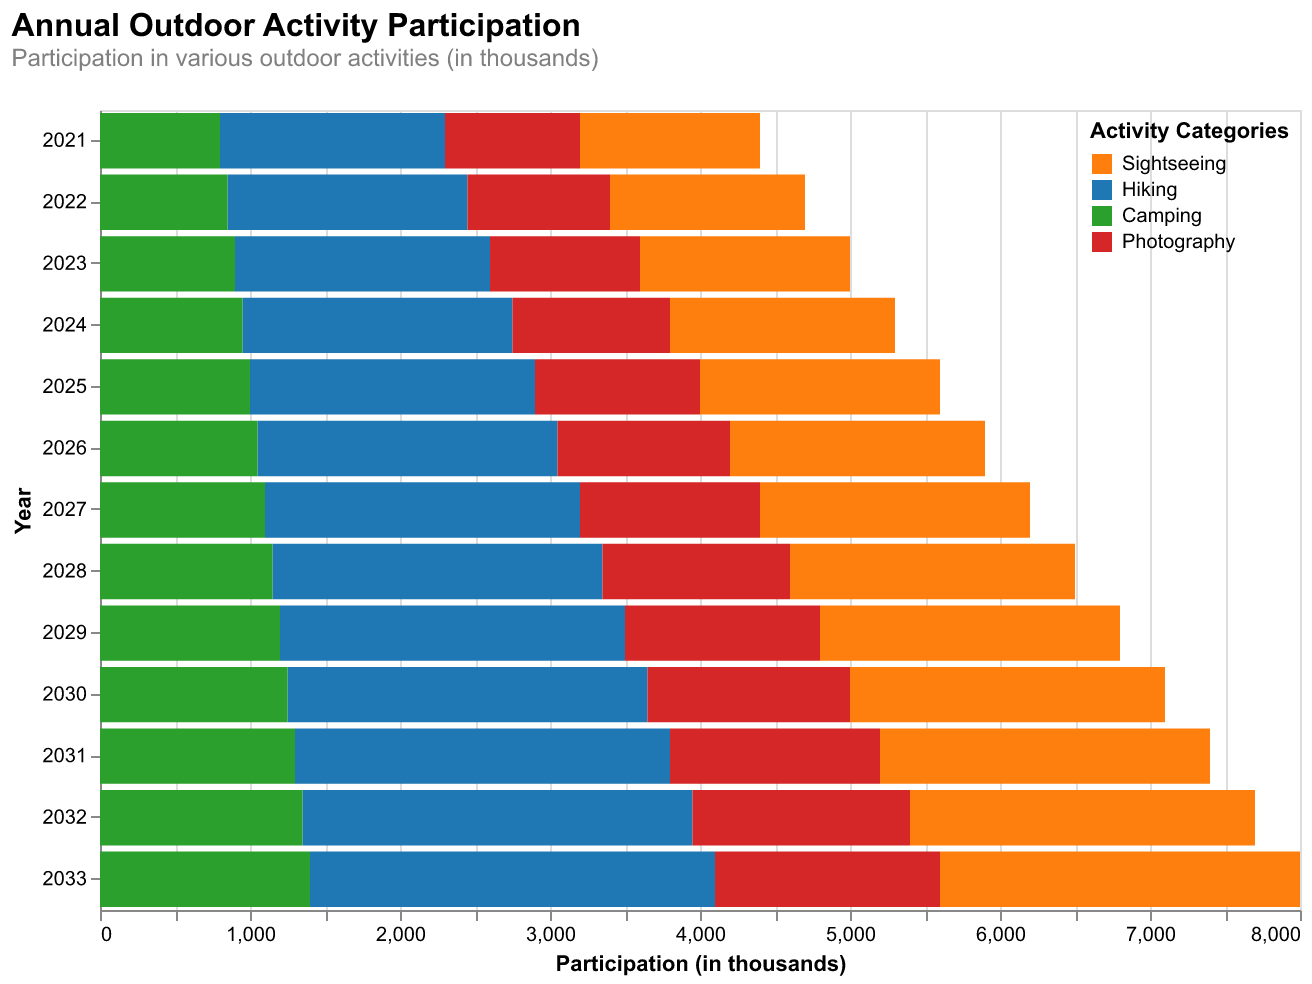

Source data for this figure (header and first rows):
Year, Sightseeing, Hiking, Camping, Photography
2021, 1200, 1500, 800, 900
2022, 1300, 1600, 850, 950
2023, 1400, 1700, 900, 1000
2024, 1500, 1800, 950, 1050
2025, 1600, 1900, 1000, 1100
2026, 1700, 2000, 1050, 1150
2027, 1800, 2100, 1100, 1200
2028, 1900, 2200, 1150, 1250
2029, 2000, 2300, 1200, 1300
2030, 2100, 2400, 1250, 1350
2031, 2200, 2500, 1300, 1400
2032, 2300, 2600, 1350, 1450
2033, 2400, 2700, 1400, 1500
